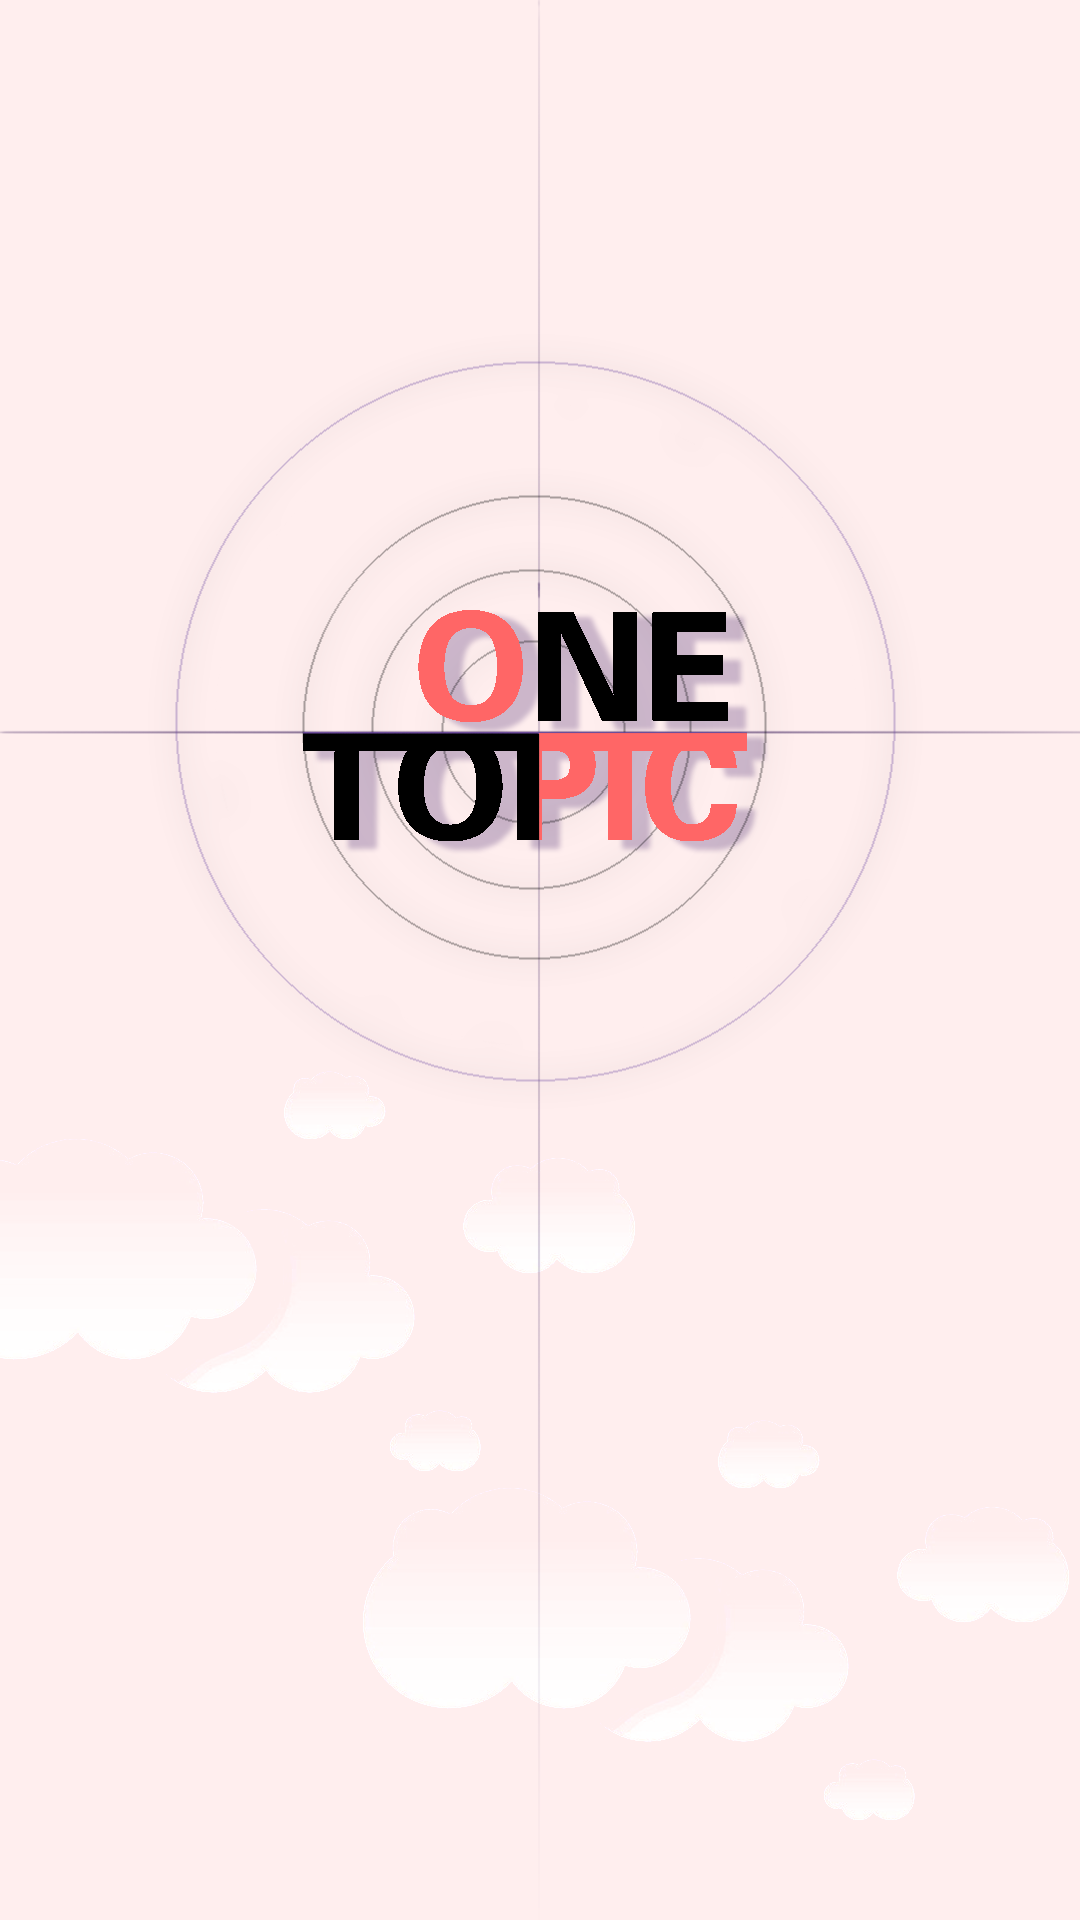

Produce the Android XML layout that renders to this screen, including the resource entries it uses.
<!-- AndroidManifest.xml: application theme AppTheme -->
<!-- res/layout/splashscreen.xml -->
<RelativeLayout xmlns:android="http://schemas.android.com/apk/res/android"
    xmlns:tools="http://schemas.android.com/tools"
    android:layout_width="match_parent"
    android:layout_height="match_parent"
    android:background="#FFEEEE"
    tools:context="com.j3l11234.onetopic.SplashScreen" >

    <ImageView
        android:id="@+id/imageView1"
        android:layout_width="match_parent"
        android:layout_height="match_parent"
        android:src="@drawable/splash_logo" />

</RelativeLayout>
<!-- resources referenced by this layout -->
<resources>
  <!-- drawable splash_logo: png bitmap (drawable-hdpi, 170464 bytes) -->
  <style name="AppTheme" parent="Theme.AppCompat.Light.DarkActionBar">
  	    
  	    <item name="colorPrimary">#FF6666</item>
  	    <item name="colorPrimaryDark">#FF6666</item>
      	
  	</style>
</resources>
